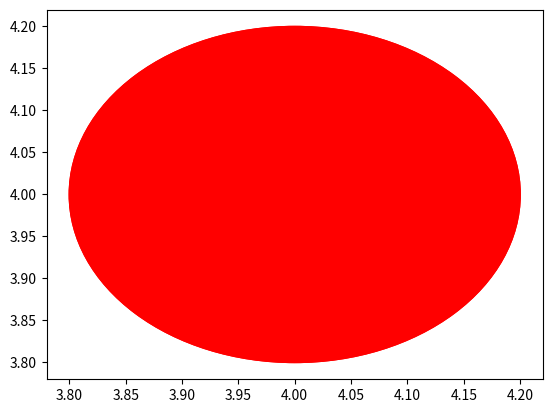

This figure's Python source: (Note: this script raises an exception after producing the figure.)
# -*- coding: utf-8 -*-

import numpy as np
from matplotlib import pyplot as plt
# 代价函数（具有三角不等式性质）
def price_cn(vec1, vec2):
    return np.linalg.norm(np.array(vec1) - np.array(vec2))
def calc_distance(path):
    dis = 0.0
    for i in range(len(path) - 1):
        dis += distance[path[i]][path[i+1]]
    return dis

# 得到城市之间的距离矩阵
def get_distance(citys):
    N = len(citys)
    distance = np.zeros((N, N))
    for i, curr_point in enumerate(citys):
        line = []
        [line.append(price_cn(curr_point, other_point)) if i != j else line.append(0.0) for j, other_point in enumerate(citys)]
        distance[i] = line
    return distance

# 动态方程计算微分方程du
def calc_du(V, distance):
    a = np.sum(V, axis=0) - 1  # 按列相加
    b = np.sum(V, axis=1) - 1  # 按行相加
    t1 = np.zeros((N, N))
    t2 = np.zeros((N, N))
    for i in range(N):
        for j in range(N):
            t1[i, j] = a[j]
    for i in range(N):
        for j in range(N):
            t2[j, i] = b[j]
    # 将第一列移动到最后一列
    c_1 = V[:, 1:N]
    c_0 = np.zeros((N, 1))
    c_0[:, 0] = V[:, 0]
    c = np.concatenate((c_1, c_0), axis=1)
    c = np.dot(distance, c)
    return -A * (t1 + t2) - D * c

# 更新神经网络的输入电压U
def calc_U(U, du, step):
    return U + du * step

# 更新神经网络的输出电压V
def calc_V(U, U0):
    return 1 / 2 * (1 + np.tanh(U / U0))

# 计算当前网络的能量
def calc_energy(V, distance):
    t1 = np.sum(np.power(np.sum(V, axis=0) - 1, 2))
    t2 = np.sum(np.power(np.sum(V, axis=1) - 1, 2))
    idx = [i for i in range(1, N)]
    idx = idx + [0]
    Vt = V[:, idx]
    t3 = distance * Vt
    t3 = np.sum(np.sum(np.multiply(V, t3)))
    e = 0.5 * (A * (t1 + t2) + D * t3)
    return e

# 检查路径的正确性
def check_path(V):
    newV = np.zeros([N, N])
    route = []
    for i in range(N):
        mm = np.max(V[:, i])
        for j in range(N):
            if V[j, i] == mm:
                newV[j, i] = 1
                route += [j]
                break
    return route, newV

# 可视化画出哈密顿回路和能量趋势
def draw_H_and_E(citys, H_path, energys):    
    fig, ax = plt.subplots()
    for (from_, to_) in H_path:
        p1 = plt.Circle(citys[from_], 0.2, color='red')
        p2 = plt.Circle(citys[to_], 0.2, color='red')
        ax.add_patch(p1)
        ax.add_patch(p2)
        ax.plot((citys[from_][0], citys[to_][0]), (citys[from_][1], citys[to_][1]), color='red')
        ax.annotate(s=chr(97 + to_), xy=citys[to_], xytext=(-8, -4), textcoords='offset points', fontsize=20)
    ax.axis('equal')
    ax.grid()
    plt.show()
    # 绘制能量趋势图
    plt.plot(np.arange(0, len(energys), 1), energys, color='red')
    plt.show()   
    
    
if __name__ == '__main__':
    citys = np.array([[2, 6], [2, 4], [1, 3], [4, 4], [5, 5], [4, 4], [6, 4], [3, 2]])
    distance = get_distance(citys)
    N = len(citys)
    # 设置初始值
    A = N * N
    D = N / 2
    U0 = 0.0009  # 初始电压
    step = 0.0001  # 步长
    num_iter = 10000  # 迭代次数
    # 初始化神经网络的输入状态（电路的输入电压U）
    U = 1 / 2 * U0 * np.log(N - 1) + (2 * (np.random.random((N, N))) - 1)
    # 初始化神经网络的输出状态（电路的输出电压V）
    V = calc_V(U, U0)
    energys = np.array([0.0 for x in range(num_iter)])  # 每次迭代的能量
    best_distance = np.inf  # 最优距离
    best_route = []  # 最优路线
    H_path = []  # 哈密顿回路
    # 开始迭代训练网络
    for n in range(num_iter):
        # 利用动态方程计算du
        du = calc_du(V, distance)
        # 由一阶欧拉法更新下一个时间的输入状态（电路的输入电压U）
        U = calc_U(U, du, step)
        # 由sigmoid函数更新下一个时间的输出状态（电路的输出电压V）
        V = calc_V(U, U0)
        # 计算当前网络的能量E
        energys[n] = calc_energy(V, distance)
        # 检查路径的合法性
        route, newV = check_path(V)
        if len(np.unique(route)) == N:
            route.append(route[0])
            dis = calc_distance(route)
            if dis < best_distance:
                H_path = []
                best_distance = dis
                best_route = route
                [H_path.append((route[i], route[i + 1])) for i in range(len(route) - 1)]
                print('第{}次迭代找到的次优解距离为：{}，能量为：{}，路径为：'.format(n, best_distance, energys[n]))
                [print(chr(97 + v), end=',' if i < len(best_route) - 1 else '\n') for i, v in enumerate(best_route)]
    if len(H_path) > 0:
        draw_H_and_E(citys, H_path, energys)
    else:
        print('没有找到最优解')
